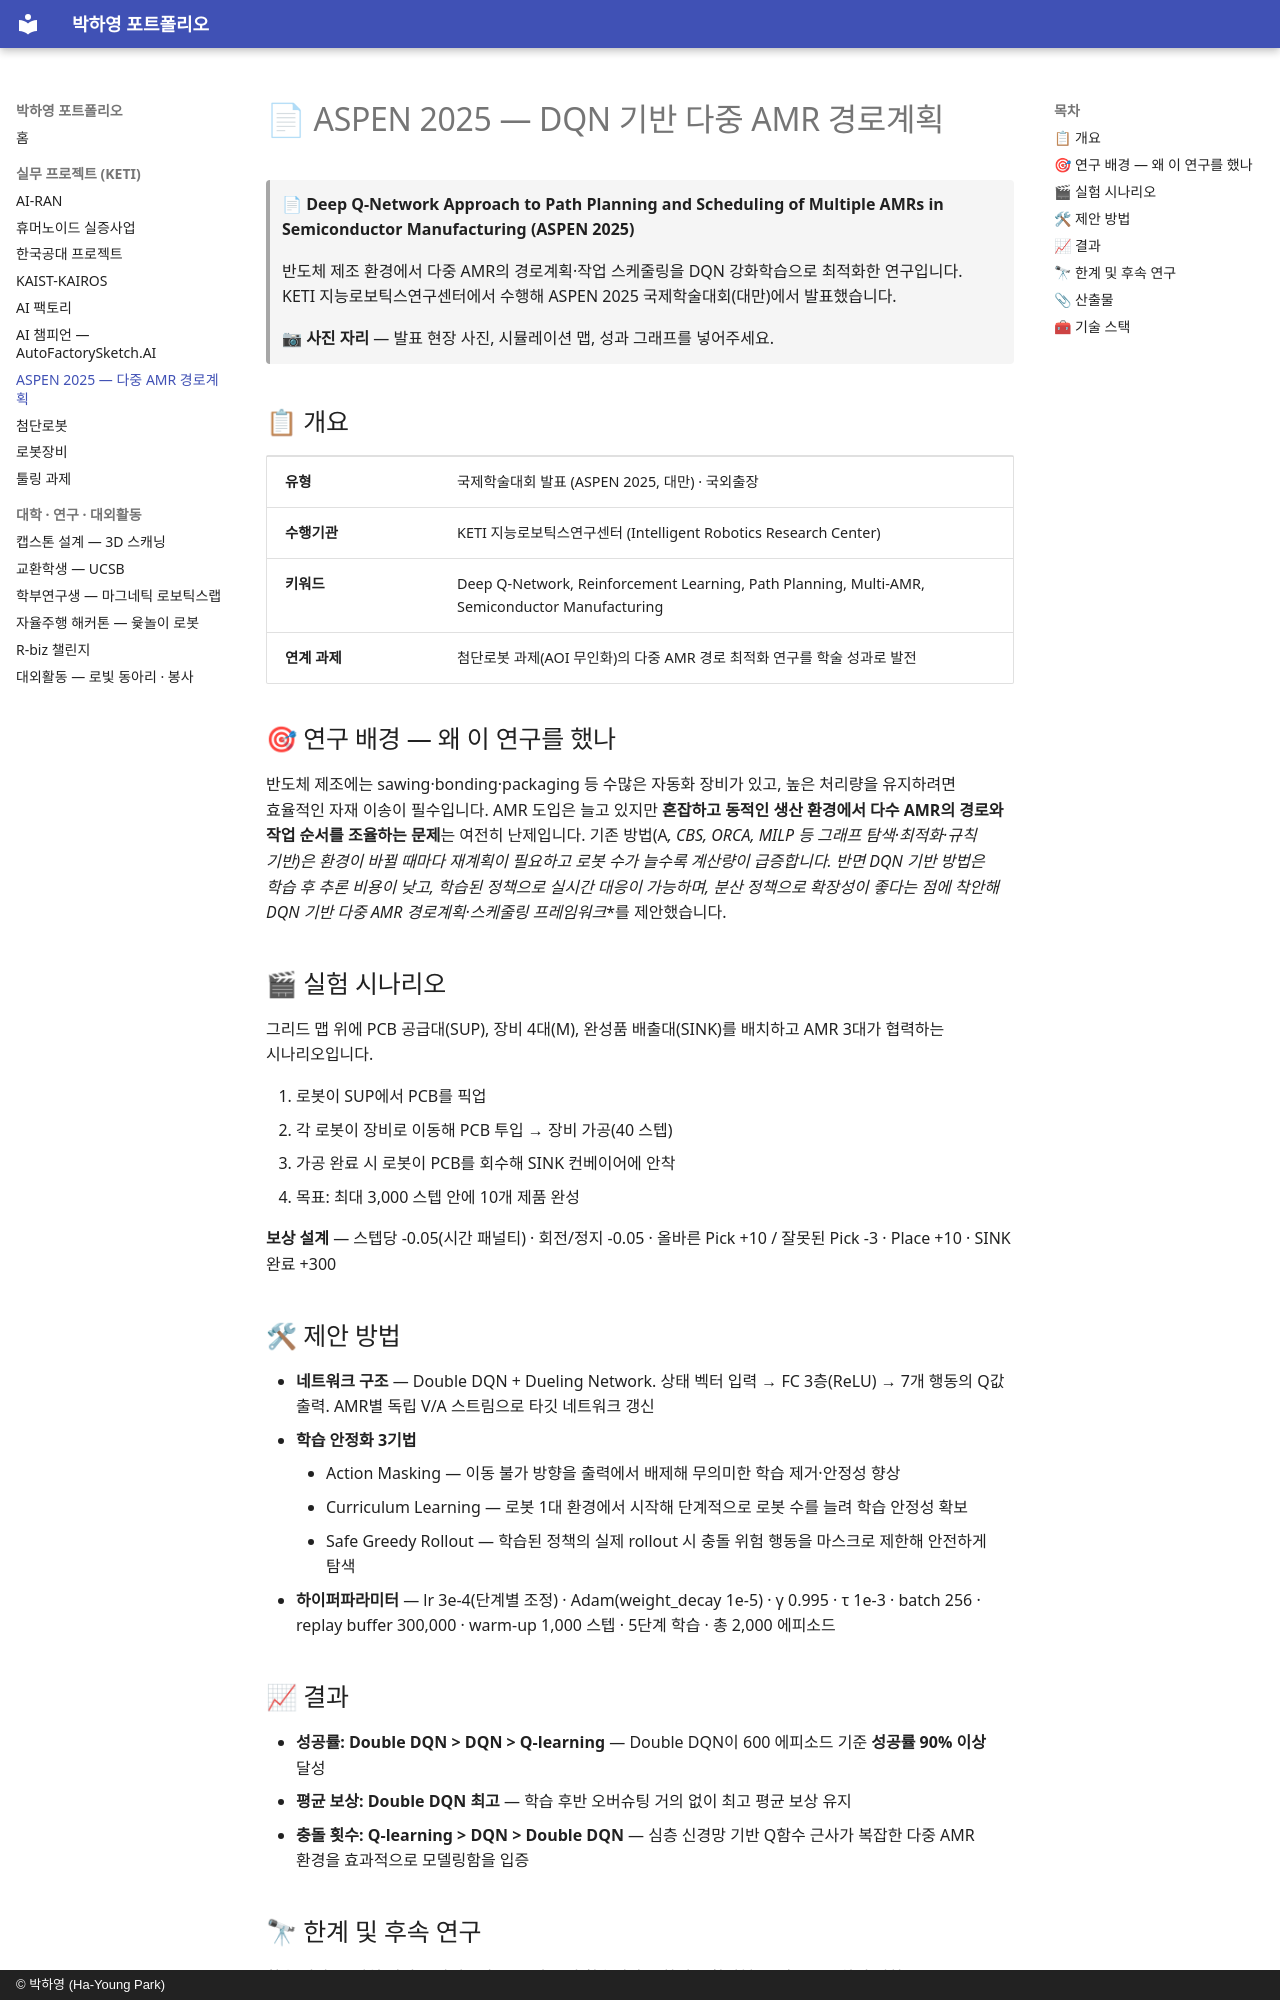

repository: phy0916/portfolio · page: projects/07-aspen-2025-dqn-multi-amr/index.html · generator: mkdocs · copyright: © 박하영 (Ha-Young Park)

# 📄 ASPEN 2025 — DQN 기반 다중 AMR 경로계획

> 📄 **Deep Q-Network Approach to Path Planning and Scheduling of Multiple AMRs in Semiconductor Manufacturing (ASPEN 2025)**
>
> 반도체 제조 환경에서 다중 AMR의 경로계획·작업 스케줄링을 DQN 강화학습으로 최적화한 연구입니다. KETI 지능로보틱스연구센터에서 수행해 ASPEN 2025 국제학술대회(대만)에서 발표했습니다.

> 📷 **사진 자리** — 발표 현장 사진, 시뮬레이션 맵, 성과 그래프를 넣어주세요.

## 📋 개요

| | |
|---|---|
| **유형** | 국제학술대회 발표 (ASPEN 2025, 대만) · 국외출장 |
| **수행기관** | KETI 지능로보틱스연구센터 (Intelligent Robotics Research Center) |
| **키워드** | Deep Q-Network, Reinforcement Learning, Path Planning, Multi-AMR, Semiconductor Manufacturing |
| **연계 과제** | 첨단로봇 과제(AOI 무인화)의 다중 AMR 경로 최적화 연구를 학술 성과로 발전 |

## 🎯 연구 배경 — 왜 이 연구를 했나

반도체 제조에는 sawing·bonding·packaging 등 수많은 자동화 장비가 있고, 높은 처리량을 유지하려면 효율적인 자재 이송이 필수입니다. AMR 도입은 늘고 있지만 **혼잡하고 동적인 생산 환경에서 다수 AMR의 경로와 작업 순서를 조율하는 문제**는 여전히 난제입니다. 기존 방법(A<i>, CBS, ORCA, MILP 등 그래프 탐색·최적화·규칙 기반)은 환경이 바뀔 때마다 재계획이 필요하고 로봇 수가 늘수록 계산량이 급증합니다. 반면 DQN 기반 방법은 학습 후 추론 비용이 낮고, 학습된 정책으로 실시간 대응이 가능하며, 분산 정책으로 확장성이 좋다는 점에 착안해 DQN 기반 다중 AMR 경로계획·스케줄링 프레임워크</i>\*를 제안했습니다.

## 🎬 실험 시나리오

그리드 맵 위에 PCB 공급대(SUP), 장비 4대(M), 완성품 배출대(SINK)를 배치하고 AMR 3대가 협력하는 시나리오입니다.

1. 로봇이 SUP에서 PCB를 픽업
2. 각 로봇이 장비로 이동해 PCB 투입 → 장비 가공(40 스텝)
3. 가공 완료 시 로봇이 PCB를 회수해 SINK 컨베이어에 안착
4. 목표: 최대 3,000 스텝 안에 10개 제품 완성

**보상 설계** — 스텝당 -0.05(시간 패널티) · 회전/정지 -0.05 · 올바른 Pick +10 / 잘못된 Pick -3 · Place +10 · SINK 완료 +300

## 🛠 제안 방법

- **네트워크 구조** — Double DQN + Dueling Network. 상태 벡터 입력 → FC 3층(ReLU) → 7개 행동의 Q값 출력. AMR별 독립 V/A 스트림으로 타깃 네트워크 갱신
- **학습 안정화 3기법**
    - Action Masking — 이동 불가 방향을 출력에서 배제해 무의미한 학습 제거·안정성 향상
    - Curriculum Learning — 로봇 1대 환경에서 시작해 단계적으로 로봇 수를 늘려 학습 안정성 확보
    - Safe Greedy Rollout — 학습된 정책의 실제 rollout 시 충돌 위험 행동을 마스크로 제한해 안전하게 탐색
- **하이퍼파라미터** — lr 3e-4(단계별 조정) · Adam(weight\_decay 1e-5) · γ 0.995 · τ 1e-3 · batch 256 · replay buffer 300,000 · warm-up 1,000 스텝 · 5단계 학습 · 총 2,000 에피소드
